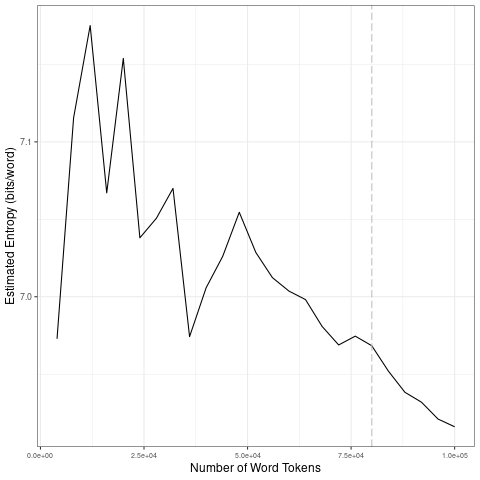

Source data for this figure (header and first rows):
file, entropy.Corpus.Size, entropy.Entropy, sd.Corpus.Size, sd.SD
data/covid-clean/2020_by_fr/2020-06-01_t…, 4000, 6.973, 20000, 0.08058
data/covid-clean/2020_by_fr/2020-06-01_t…, 8000, 7.115, 40000, 0.03795
data/covid-clean/2020_by_fr/2020-06-01_t…, 12000, 7.175, 60000, 0.01938
data/covid-clean/2020_by_fr/2020-06-01_t…, 16000, 7.067, 80000, 0.01227
data/covid-clean/2020_by_fr/2020-06-01_t…, 20000, 7.154, 1e+05, 0.01427
data/covid-clean/2020_by_fr/2020-06-01_t…, 24000, 7.038, 20000, 0.08058
data/covid-clean/2020_by_fr/2020-06-01_t…, 28000, 7.051, 40000, 0.03795
data/covid-clean/2020_by_fr/2020-06-01_t…, 32000, 7.07, 60000, 0.01938
data/covid-clean/2020_by_fr/2020-06-01_t…, 36000, 6.974, 80000, 0.01227
data/covid-clean/2020_by_fr/2020-06-01_t…, 40000, 7.006, 1e+05, 0.01427
data/covid-clean/2020_by_fr/2020-06-01_t…, 44000, 7.026, 20000, 0.08058
data/covid-clean/2020_by_fr/2020-06-01_t…, 48000, 7.055, 40000, 0.03795
data/covid-clean/2020_by_fr/2020-06-01_t…, 52000, 7.029, 60000, 0.01938
data/covid-clean/2020_by_fr/2020-06-01_t…, 56000, 7.012, 80000, 0.01227
data/covid-clean/2020_by_fr/2020-06-01_t…, 60000, 7.004, 1e+05, 0.01427
data/covid-clean/2020_by_fr/2020-06-01_t…, 64000, 6.998, 20000, 0.08058
data/covid-clean/2020_by_fr/2020-06-01_t…, 68000, 6.981, 40000, 0.03795
data/covid-clean/2020_by_fr/2020-06-01_t…, 72000, 6.969, 60000, 0.01938
data/covid-clean/2020_by_fr/2020-06-01_t…, 76000, 6.975, 80000, 0.01227
data/covid-clean/2020_by_fr/2020-06-01_t…, 80000, 6.968, 1e+05, 0.01427
data/covid-clean/2020_by_fr/2020-06-01_t…, 84000, 6.952, 20000, 0.08058
data/covid-clean/2020_by_fr/2020-06-01_t…, 88000, 6.938, 40000, 0.03795
data/covid-clean/2020_by_fr/2020-06-01_t…, 92000, 6.932, 60000, 0.01938
data/covid-clean/2020_by_fr/2020-06-01_t…, 96000, 6.921, 80000, 0.01227
data/covid-clean/2020_by_fr/2020-06-01_t…, 1e+05, 6.916, 1e+05, 0.01427
